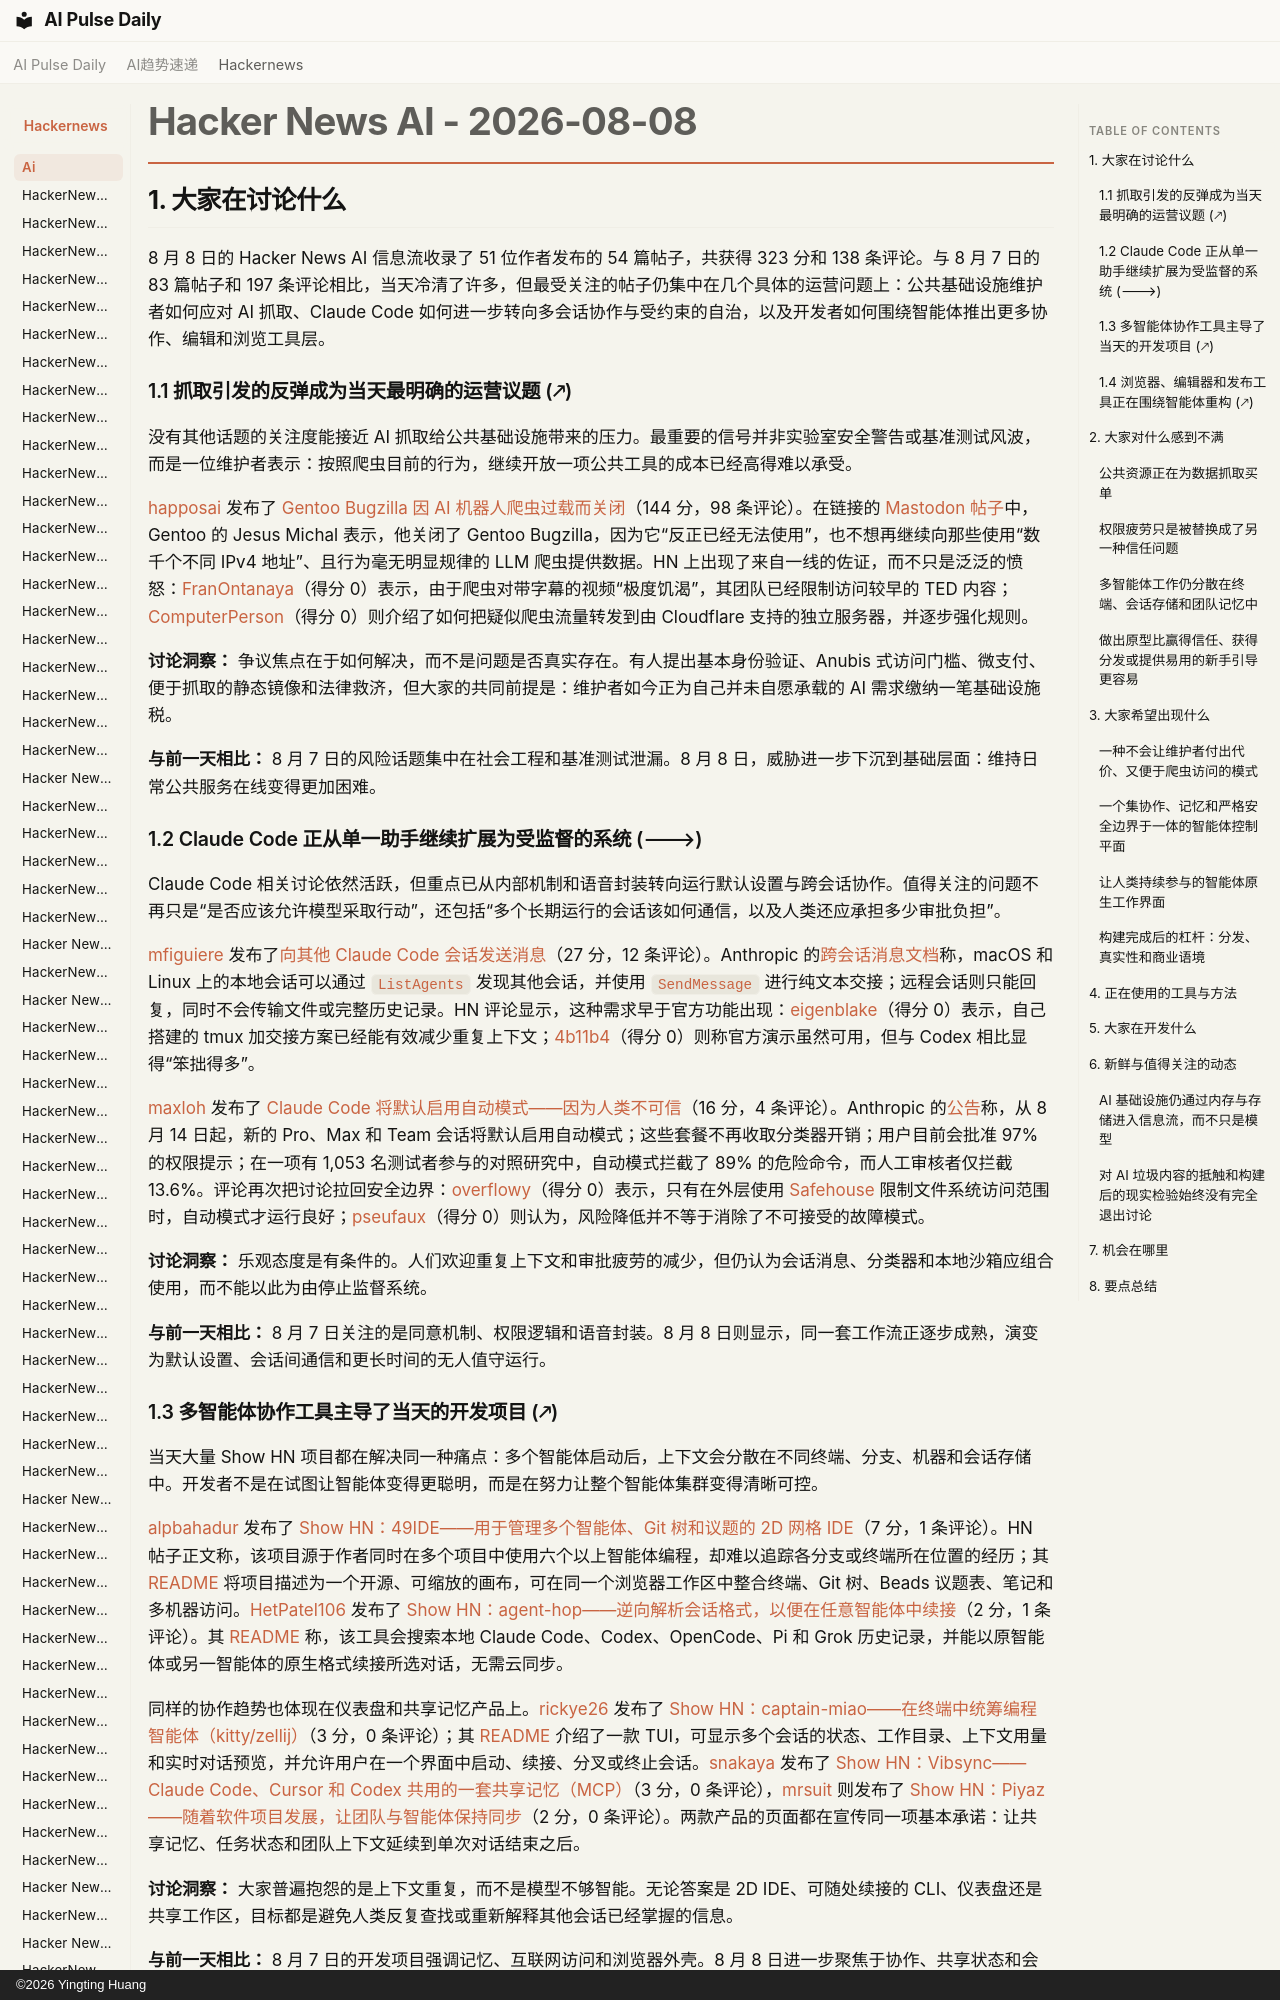

repository: vibewatch/vibewatch.github.io · page: hackernews/ai/2026-08-08.zh/index.html · generator: mkdocs · copyright: ©2026 Yingting Huang

# Hacker News AI - 2026-08-08

## 1. 大家在讨论什么

8 月 8 日的 Hacker News AI 信息流收录了 51 位作者发布的 54 篇帖子，共获得 323 分和 138 条评论。与 8 月 7 日的 83 篇帖子和 197 条评论相比，当天冷清了许多，但最受关注的帖子仍集中在几个具体的运营问题上：公共基础设施维护者如何应对 AI 抓取、Claude Code 如何进一步转向多会话协作与受约束的自治，以及开发者如何围绕智能体推出更多协作、编辑和浏览工具层。

### 1.1 抓取引发的反弹成为当天最明确的运营议题 (🡕)

没有其他话题的关注度能接近 AI 抓取给公共基础设施带来的压力。最重要的信号并非实验室安全警告或基准测试风波，而是一位维护者表示：按照爬虫目前的行为，继续开放一项公共工具的成本已经高得难以承受。

[happosai](https://news.ycombinator.com/user?id=happosai) 发布了 [Gentoo Bugzilla 因 AI 机器人爬虫过载而关闭](https://news.ycombinator.com/item?id=49221864)（144 分，98 条评论）。在链接的 [Mastodon 帖子](https://social.treehouse.systems/@mgorny/117058483039362779)中，Gentoo 的 Jesus Michal 表示，他关闭了 Gentoo Bugzilla，因为它“反正已经无法使用”，也不想再继续向那些使用“数千个不同 IPv4 地址”、且行为毫无明显规律的 LLM 爬虫提供数据。HN 上出现了来自一线的佐证，而不只是泛泛的愤怒：[FranOntanaya](https://news.ycombinator.com/user?id=FranOntanaya)（得分 0）表示，由于爬虫对带字幕的视频“极度饥渴”，其团队已经限制访问较早的 TED 内容；[ComputerPerson](https://news.ycombinator.com/user?id=ComputerPerson)（得分 0）则介绍了如何把疑似爬虫流量转发到由 Cloudflare 支持的独立服务器，并逐步强化规则。

**讨论洞察：** 争议焦点在于如何解决，而不是问题是否真实存在。有人提出基本身份验证、Anubis 式访问门槛、微支付、便于抓取的静态镜像和法律救济，但大家的共同前提是：维护者如今正为自己并未自愿承载的 AI 需求缴纳一笔基础设施税。

**与前一天相比：** 8 月 7 日的风险话题集中在社会工程和基准测试泄漏。8 月 8 日，威胁进一步下沉到基础层面：维持日常公共服务在线变得更加困难。

### 1.2 Claude Code 正从单一助手继续扩展为受监督的系统 (🡒)

Claude Code 相关讨论依然活跃，但重点已从内部机制和语音封装转向运行默认设置与跨会话协作。值得关注的问题不再只是“是否应该允许模型采取行动”，还包括“多个长期运行的会话该如何通信，以及人类还应承担多少审批负担”。

[mfiguiere](https://news.ycombinator.com/user?id=mfiguiere) 发布了[向其他 Claude Code 会话发送消息](https://news.ycombinator.com/item?id=49222824)（27 分，12 条评论）。Anthropic 的[跨会话消息文档](https://code.claude.com/docs/en/cross-session-messaging)称，macOS 和 Linux 上的本地会话可以通过 `ListAgents` 发现其他会话，并使用 `SendMessage` 进行纯文本交接；远程会话则只能回复，同时不会传输文件或完整历史记录。HN 评论显示，这种需求早于官方功能出现：[eigenblake](https://news.ycombinator.com/user?id=eigenblake)（得分 0）表示，自己搭建的 tmux 加交接方案已经能有效减少重复上下文；[4b11b4](https://news.ycombinator.com/user?id=4b11b4)（得分 0）则称官方演示虽然可用，但与 Codex 相比显得“笨拙得多”。

[maxloh](https://news.ycombinator.com/user?id=maxloh) 发布了 [Claude Code 将默认启用自动模式——因为人类不可信](https://news.ycombinator.com/item?id=49220827)（16 分，4 条评论）。Anthropic 的[公告](https://claude.com/blog/auto-mode-default-in-claude-code)称，从 8 月 14 日起，新的 Pro、Max 和 Team 会话将默认启用自动模式；这些套餐不再收取分类器开销；用户目前会批准 97% 的权限提示；在一项有 1,053 名测试者参与的对照研究中，自动模式拦截了 89% 的危险命令，而人工审核者仅拦截 13.6%。评论再次把讨论拉回安全边界：[overflowy](https://news.ycombinator.com/user?id=overflowy)（得分 0）表示，只有在外层使用 [Safehouse](https://agent-safehouse.dev/) 限制文件系统访问范围时，自动模式才运行良好；[pseufaux](https://news.ycombinator.com/user?id=pseufaux)（得分 0）则认为，风险降低并不等于消除了不可接受的故障模式。

**讨论洞察：** 乐观态度是有条件的。人们欢迎重复上下文和审批疲劳的减少，但仍认为会话消息、分类器和本地沙箱应组合使用，而不能以此为由停止监督系统。

**与前一天相比：** 8 月 7 日关注的是同意机制、权限逻辑和语音封装。8 月 8 日则显示，同一套工作流正逐步成熟，演变为默认设置、会话间通信和更长时间的无人值守运行。
